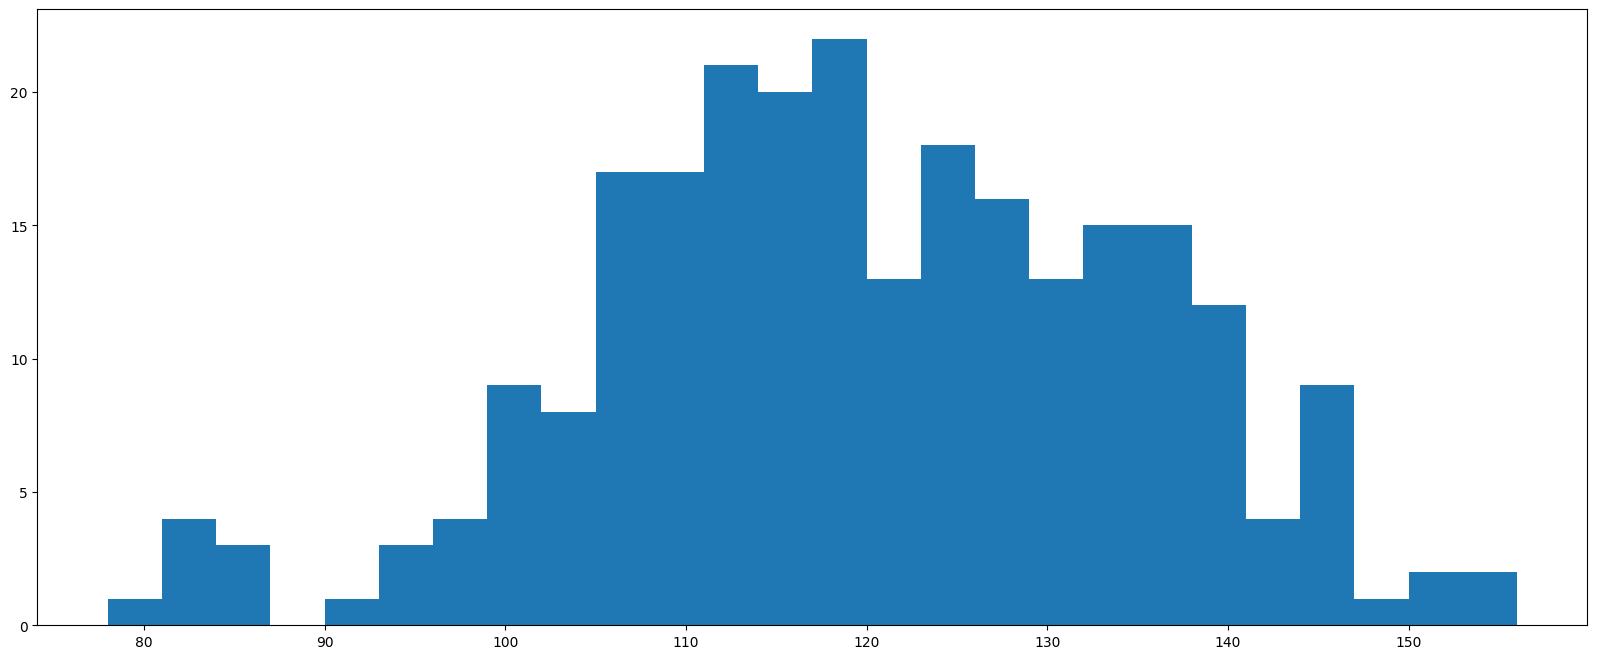

Here is the Python script that generated this plot: (Note: this script raises an exception after producing the figure.)
from matplotlib import pyplot as plt
import random,matplotlib
from pylab import mpl


'''
绘制直方图
'''


mpl.rcParams['font.sans-serif'] = ['SimHei']
mpl.rcParams['axes.unicode_minus'] = False

a=[131,  98, 125, 131, 124, 139, 131, 117, 128, 108, 135, 138, 131, 102, 107, 114, 119, 128, 121, 142, 127, 130, 124, 101, 110, 116, 117, 110, 128, 128, 115,  99, 136, 126, 134,  95, 138, 117, 111,78, 132, 124, 113, 150, 110, 117,  86,  95, 144, 105, 126, 130,126, 130, 126, 116, 123, 106, 112, 138, 123,  86, 101,  99, 136,123, 117, 119, 105, 137, 123, 128, 125, 104, 109, 134, 125, 127,105, 120, 107, 129, 116, 108, 132, 103, 136, 118, 102, 120, 114,105, 115, 132, 145, 119, 121, 112, 139, 125, 138, 109, 132, 134,156, 106, 117, 127, 144, 139, 139, 119, 140,  83, 110, 102,123,107, 143, 115, 136, 118, 139, 123, 112, 118, 125, 109, 119, 133,112, 114, 122, 109, 106, 123, 116, 131, 127, 115, 118, 112, 135,115, 146, 137, 116, 103, 144,  83, 123, 111, 110, 111, 100, 154,136, 100, 118, 119, 133, 134, 106, 129, 126, 110, 111, 109, 141,120, 117, 106, 149, 122, 122, 110, 118, 127, 121, 114, 125, 126,114, 140, 103, 130, 141, 117, 106, 114, 121, 114, 133, 137,  92,121, 112, 146,  97, 137, 105,  98, 117, 112,  81,  97, 139, 113,134, 106, 144, 110, 137, 137, 111, 104, 117, 100, 111, 101, 110,105, 129, 137, 112, 120, 113, 133, 112,  83,  94, 146, 133, 101,131, 116, 111,  84, 137, 115, 122, 106, 144, 109, 123, 116, 111,111, 133, 150]


plt.figure(figsize=(20,8),dpi=80)

#组距
d = 3

#组数
num_bin = (max(a) - min(a)) // 3

#频数分布直方图
# plt.hist(a,num_bin)

#频率分布直方图  一段区间内的数据占整个数据的比例
plt.hist(a,num_bin,normed=1)

plt.xticks(range(min(a),max(a)+d,d))

plt.grid()

plt.show()